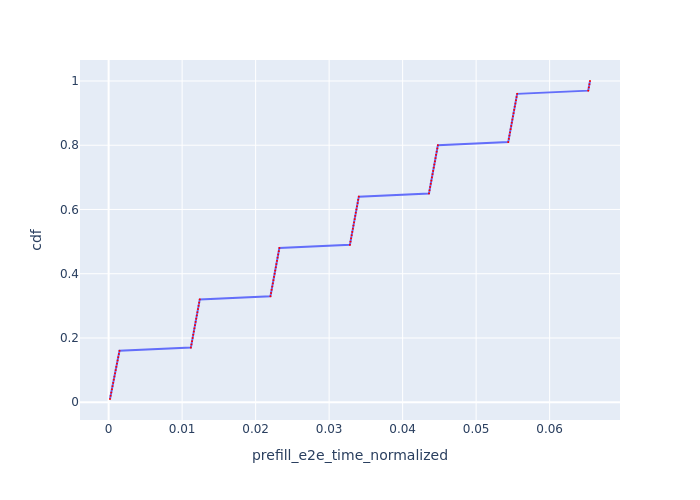

Source data for this figure (header and first rows):
Request Id, prefill_e2e_time_normalized, cdf
0_0, 0.0001866, 0.01
0_1, 0.000272, 0.02
0_2, 0.0003575, 0.03
0_3, 0.0004455, 0.04
0_4, 0.0005312, 0.05
0_5, 0.0006165, 0.06
0_6, 0.0007028, 0.07
0_7, 0.0007885, 0.08
0_8, 0.0008744, 0.09
0_9, 0.0009603, 0.1
0_10, 0.001046, 0.11
0_11, 0.001132, 0.12
0_12, 0.001218, 0.13
0_13, 0.001305, 0.14
0_14, 0.001392, 0.15
0_15, 0.001478, 0.16
0_16, 0.01119, 0.17
0_17, 0.01127, 0.18
0_18, 0.01135, 0.19
0_19, 0.01143, 0.2
0_20, 0.01151, 0.21
0_21, 0.01159, 0.22
0_22, 0.01167, 0.23
0_23, 0.01175, 0.24
0_24, 0.01183, 0.25
0_25, 0.01191, 0.26
0_26, 0.012, 0.27
0_27, 0.01208, 0.28
0_28, 0.01216, 0.29
0_29, 0.01224, 0.3
0_30, 0.01232, 0.31
0_31, 0.0124, 0.32
0_32, 0.02202, 0.33
0_33, 0.0221, 0.34
0_34, 0.02218, 0.35
0_35, 0.02226, 0.36
0_36, 0.02234, 0.37
0_37, 0.02242, 0.38
0_38, 0.0225, 0.39
0_39, 0.02258, 0.4
0_40, 0.02266, 0.41
0_41, 0.02274, 0.42
0_42, 0.02282, 0.43
0_43, 0.0229, 0.44
0_44, 0.02299, 0.45
0_45, 0.02307, 0.46
0_46, 0.02315, 0.47
0_47, 0.02323, 0.48
0_48, 0.03283, 0.49
0_49, 0.03291, 0.5
0_50, 0.03299, 0.51
0_51, 0.03307, 0.52
0_52, 0.03315, 0.53
0_53, 0.03323, 0.54
0_54, 0.03331, 0.55
0_55, 0.03339, 0.56
0_56, 0.03347, 0.57
0_57, 0.03355, 0.58
0_58, 0.03363, 0.59
0_59, 0.03371, 0.6
... 40 more rows
